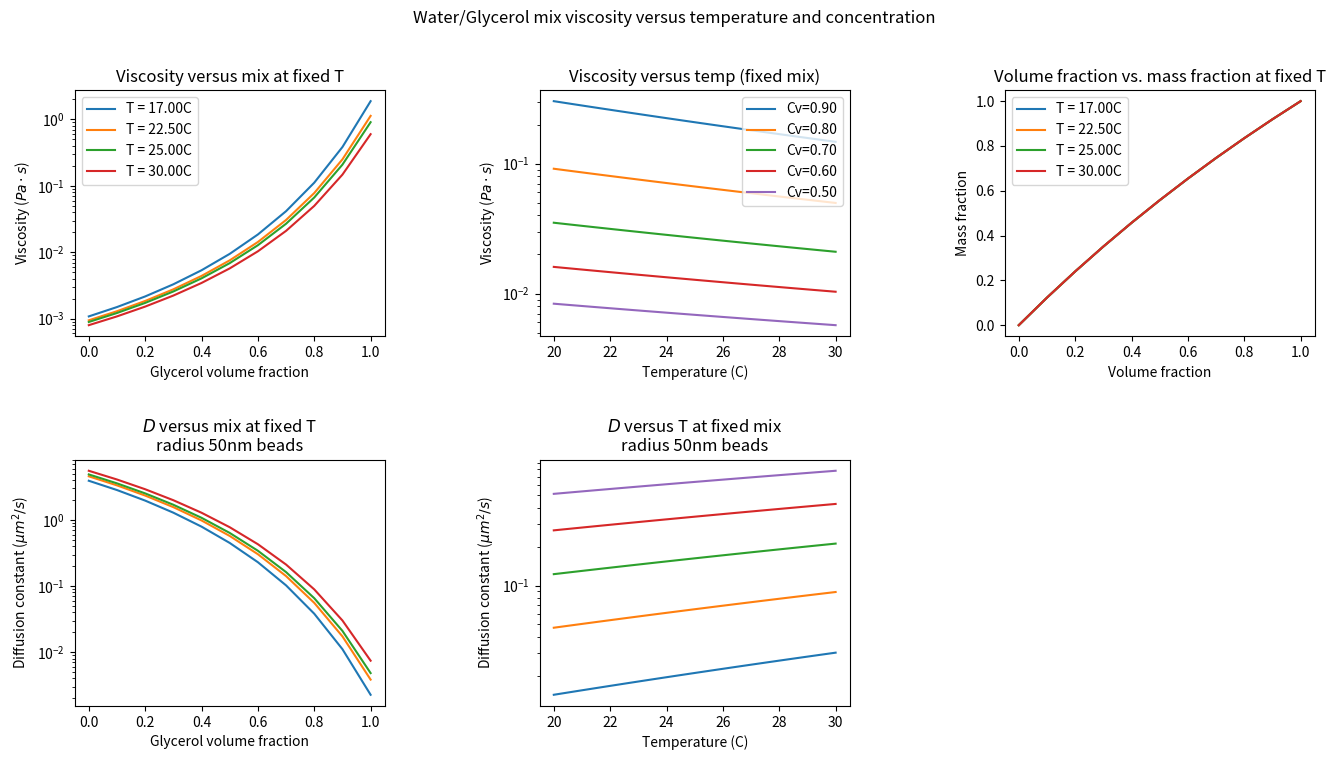

Source code (Python):
"""
Using approach from to calculate viscosity https://doi.org/10.1021/ie071349z
Refractive index information from https://pubs.acs.org/doi/10.1021/ie50291a023
"""
import numpy as np
import matplotlib.pyplot as plt

# values @ 25C
# mu_h20 = 0.89e-3
# mu_glyc = 0.95
# rho_h20 = 1
# rho_glyc = 1.261
# cv = 0.9
cvs = np.array([0.9, 0.8, 0.7, 0.6, 0.5])
Ts = np.array([17, 22.5, 25, 30]) + 273
kb = 1.38e-23
R = 50e-9



# convert volume fraction to mass fraction
def rho_glyc(T): return 1277 - 0.654 * (T - 273)
# see here for water parameterization http://ddbonline.ddbst.de/DIPPR105DensityCalculation/DIPPR105CalculationCGI.exe?component=Water
def rho_water(T): return 0.14395 / 0.0112**(1 + (1 - T / 649.727)**0.05107)
def cm_fn(cv, T): return cv * rho_glyc(T) / (cv * rho_glyc(T) + (1 - cv) * rho_water(T))
# viscosity of mixture
def visc_mix(cm, t): return visc_h20(t) ** alpha(cm, t) * visc_glyc(t) ** (1 - alpha(cm, t))
def visc_h20(t): return 1.79 * np.exp(-(1230 + (t - 273)) * (t-273) / (36100 + 360 * (t-273))) * 1e-2 / 10
def visc_glyc(t): return 12100 * np.exp(-(1233 - (t - 273)) * (t-273) / (9900 + 70*(t-273))) * 1e-2 / 10
def alpha(cm, t): return (1 - cm) + a(t) * b(t) * cm * (1-cm) / (a(t) * cm + b(t) * (1 - cm))
def a(t): return 0.705 - 0.0017 * (t - 273)
def b(t): return (4.9 + 0.036 * (t - 273)) * a(t)**2.5
# diffusion constant
def D(cm, t, R): return kb * t / (6 * np.pi * visc_mix(cm, t) * R)

# print(r"@cv=%.02f (cm=%0.2f) and t=%0.1f deg C, dynamic viscos=%0.3e Pa.s, R=%.0fnm: %0.3g um^2/s" %
#       (cv, cm_fn(cv, T), T - 273, visc_mix(cm_fn(cv, T), T), R * 1e9, D(cm_fn(cv, T), T, R) * 1e12))

cvs_all = np.linspace(0, 1, 11)
temps_all = np.linspace(20, 30, 100) + 273

figh = plt.figure(figsize=(16, 8))
grid = plt.GridSpec(2, 3, hspace=0.5, wspace=0.5)
plt.suptitle("Water/Glycerol mix viscosity versus temperature and concentration")

ax = plt.subplot(grid[0, 0])
for T in Ts:
    plt.semilogy(cvs_all, visc_mix(cm_fn(cvs_all, T), T))
plt.xlabel("Glycerol volume fraction")
plt.ylabel(r"Viscosity ($Pa \cdot s$)")
plt.title("Viscosity versus mix at fixed T")
plt.legend(["T = %0.2fC" % (T-273) for T in Ts])

ax = plt.subplot(grid[1, 0])
for T in Ts:
    plt.semilogy(cvs_all, D(cm_fn(cvs_all, T), T, R) * 1e12)
plt.xlabel("Glycerol volume fraction")
plt.ylabel("Diffusion constant ($\mu m^2/s$)")
plt.title("$D$ versus mix at fixed T\nradius %.0fnm beads" % (R * 1e9))

ax = plt.subplot(grid[0, 1])
for cv in cvs:
    plt.semilogy(temps_all - 273, visc_mix(cm_fn(cv, T), temps_all))
plt.xlabel("Temperature (C)")
plt.ylabel(r"Viscosity ($Pa \cdot s$)")
plt.title("Viscosity versus temp (fixed mix)" )
plt.legend(["Cv=%0.2f" % cv for cv in cvs])

ax = plt.subplot(grid[1, 1])
for cv in cvs:
    plt.semilogy(temps_all - 273, D(cm_fn(cv, temps_all), temps_all, R) * 1e12)
plt.xlabel("Temperature (C)")
plt.ylabel("Diffusion constant ($\mu m^2/s$)")
plt.title("$D$ versus T at fixed mix\nradius %.0fnm beads" % (R * 1e9))

ax = plt.subplot(grid[0, 2])
for T in Ts:
    ax.plot(cvs_all, cm_fn(cvs_all, T))
plt.xlabel("Volume fraction")
plt.ylabel("Mass fraction")
plt.title("Volume fraction vs. mass fraction at fixed T")
plt.legend(["T = %0.2fC" % (T-273) for T in Ts])

Troom = 22.5 + 273
print("T = %0.3fC" % (Troom - 273))
for volume_conc in cvs_all:
    print("%0.3f volume concentration, D=%0.3f $\mu^2/s$" % (volume_conc, D(cm_fn(volume_conc, Troom), Troom, R) * 1e12))